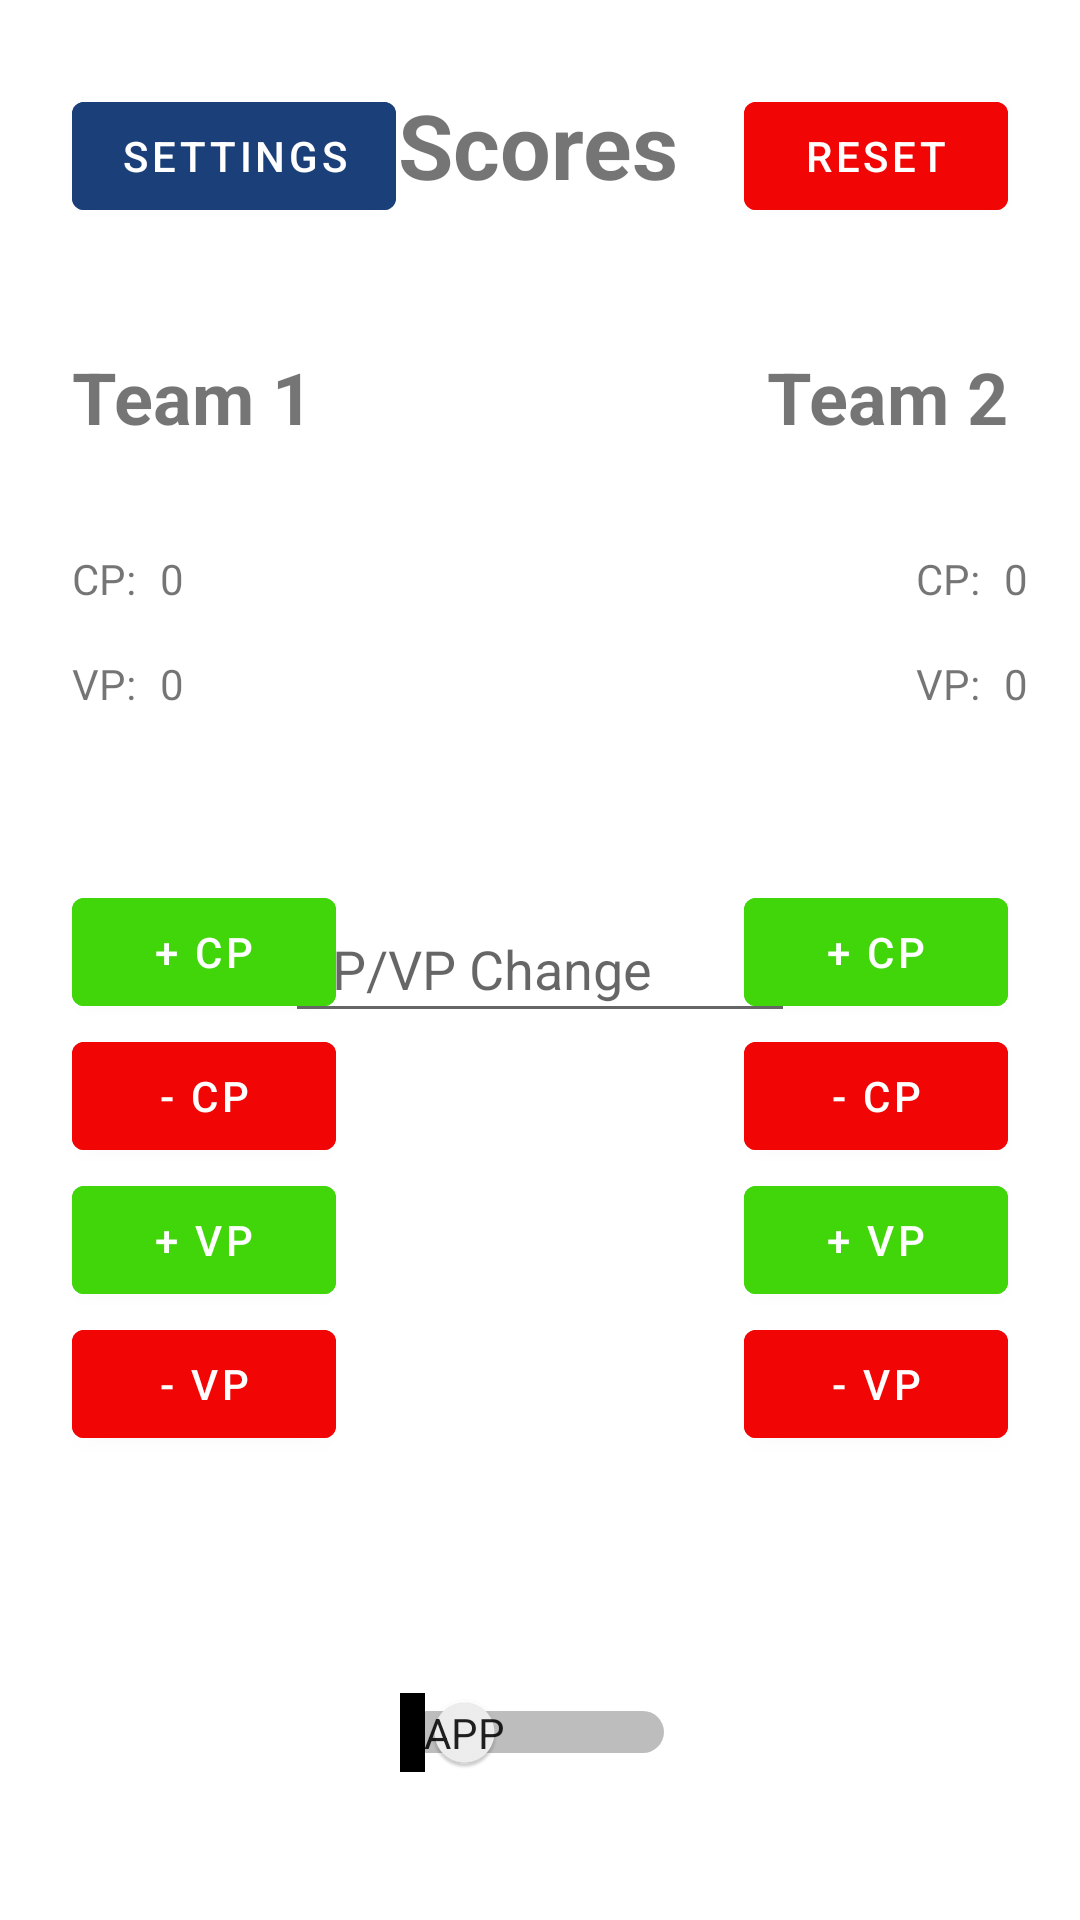

Reconstruct the res/layout file that produces this screen, plus the resources it refers to.
<!-- AndroidManifest.xml: application theme Theme.40kScoreboard -->
<!-- res/layout/fragment_first.xml -->
<?xml version="1.0" encoding="utf-8"?>
<androidx.constraintlayout.widget.ConstraintLayout xmlns:android="http://schemas.android.com/apk/res/android"
    xmlns:app="http://schemas.android.com/apk/res-auto"
    xmlns:tools="http://schemas.android.com/tools"
    android:layout_width="match_parent"
    android:layout_height="match_parent"
    tools:context=".FirstFragment">

    <Button
        android:id="@+id/SubtractCPT2"
        android:layout_width="wrap_content"
        android:layout_height="wrap_content"
        android:layout_marginEnd="24dp"
        android:backgroundTint="@color/SubtractButton"
        android:text="@string/SubtractCP"
        app:layout_constraintEnd_toEndOf="parent"
        app:layout_constraintTop_toBottomOf="@+id/AddCPT2" />

    <Button
        android:id="@+id/SubtractVPT2"
        android:layout_width="wrap_content"
        android:layout_height="wrap_content"
        android:layout_marginEnd="24dp"
        android:backgroundTint="@color/SubtractButton"
        android:text="@string/SubtractVP"
        app:layout_constraintEnd_toEndOf="parent"
        app:layout_constraintTop_toBottomOf="@+id/AddVPT2" />

    <Button
        android:id="@+id/AddVPT2"
        android:layout_width="wrap_content"
        android:layout_height="wrap_content"
        android:layout_marginEnd="24dp"
        android:backgroundTint="@color/AddButton"
        android:text="@string/AddVP"
        app:layout_constraintEnd_toEndOf="parent"
        app:layout_constraintTop_toBottomOf="@+id/SubtractCPT2" />

    <Button
        android:id="@+id/AddCPT2"
        android:layout_width="wrap_content"
        android:layout_height="wrap_content"
        android:layout_marginTop="56dp"
        android:layout_marginEnd="24dp"
        android:backgroundTint="@color/AddButton"
        android:text="@string/AddCP"
        app:layout_constraintEnd_toEndOf="parent"
        app:layout_constraintTop_toBottomOf="@+id/Team2VP" />

    <TextView
        android:id="@+id/textview_first"
        android:layout_width="wrap_content"
        android:layout_height="wrap_content"
        android:layout_marginTop="28dp"
        android:text="@string/hello_first_fragment"
        android:textAlignment="center"
        android:textSize="30sp"
        android:textStyle="bold"
        app:layout_constraintEnd_toEndOf="parent"
        app:layout_constraintHorizontal_bias="0.498"
        app:layout_constraintStart_toStartOf="parent"
        app:layout_constraintTop_toTopOf="parent" />

    <Button
        android:id="@+id/button_first"
        android:layout_width="wrap_content"
        android:layout_height="wrap_content"
        android:layout_marginStart="24dp"
        android:layout_marginTop="28dp"
        android:backgroundTint="@color/Primary"
        android:text="@string/SettingsLabel"
        android:textAlignment="center"
        android:textColor="@color/white"
        app:layout_constraintStart_toStartOf="parent"
        app:layout_constraintTop_toTopOf="parent" />

    <Button
        android:id="@+id/ResetButton"
        android:layout_width="wrap_content"
        android:layout_height="wrap_content"
        android:layout_marginTop="28dp"
        android:layout_marginEnd="24dp"
        android:backgroundTint="@color/SubtractButton"
        android:text="@string/Reset"
        android:textAlignment="center"
        android:textColor="@color/white"
        app:layout_constraintEnd_toEndOf="parent"
        app:layout_constraintTop_toTopOf="parent" />

    <TextView
        android:id="@+id/Team1"
        android:layout_width="wrap_content"
        android:layout_height="wrap_content"
        android:layout_marginStart="24dp"
        android:layout_marginTop="116dp"
        android:text="@string/T1"
        android:textAlignment="center"
        android:textSize="24sp"
        android:textStyle="bold"
        app:layout_constraintStart_toStartOf="parent"
        app:layout_constraintTop_toTopOf="parent" />

    <TextView
        android:id="@+id/Team2"
        android:layout_width="wrap_content"
        android:layout_height="wrap_content"
        android:layout_marginTop="116dp"
        android:layout_marginEnd="24dp"
        android:text="@string/T2"
        android:textAlignment="center"
        android:textSize="24sp"
        android:textStyle="bold"
        app:layout_constraintEnd_toEndOf="parent"
        app:layout_constraintTop_toTopOf="parent" />

    <TextView
        android:id="@+id/Team1CP"
        android:layout_width="wrap_content"
        android:layout_height="wrap_content"
        android:layout_marginStart="24dp"
        android:layout_marginTop="35dp"
        android:text="@string/DefaultCP"
        app:layout_constraintStart_toStartOf="parent"
        app:layout_constraintTop_toBottomOf="@+id/Team1" />

    <TextView
        android:id="@+id/Team1VP"
        android:layout_width="wrap_content"
        android:layout_height="wrap_content"
        android:layout_marginStart="24dp"
        android:layout_marginTop="16dp"
        android:text="@string/DefaultVP"
        app:layout_constraintStart_toStartOf="parent"
        app:layout_constraintTop_toBottomOf="@+id/Team1CP" />

    <TextView
        android:id="@+id/Team2CP"
        android:layout_width="wrap_content"
        android:layout_height="wrap_content"
        android:layout_marginStart="260dp"
        android:layout_marginTop="35dp"
        android:text="@string/DefaultCP"
        app:layout_constraintStart_toEndOf="@+id/Team1CP"
        app:layout_constraintTop_toBottomOf="@+id/Team2" />

    <TextView
        android:id="@+id/Team2VP"
        android:layout_width="wrap_content"
        android:layout_height="wrap_content"
        android:layout_marginStart="260dp"
        android:layout_marginTop="16dp"
        android:text="@string/DefaultVP"
        app:layout_constraintStart_toEndOf="@+id/Team1VP"
        app:layout_constraintTop_toBottomOf="@+id/Team2CP" />

    <EditText
        android:id="@+id/editTextNumber"
        android:layout_width="170dp"
        android:layout_height="46dp"
        android:layout_marginTop="230dp"
        android:ems="10"
        android:hint="@string/CP_VP_Change"
        android:inputType="number"
        app:layout_constraintEnd_toEndOf="parent"
        app:layout_constraintStart_toStartOf="parent"
        app:layout_constraintTop_toBottomOf="@+id/textview_first" />

    <Button
        android:id="@+id/AddCPT1"
        android:layout_width="wrap_content"
        android:layout_height="wrap_content"
        android:layout_marginStart="24dp"
        android:layout_marginTop="56dp"
        android:backgroundTint="@color/AddButton"
        android:text="@string/AddCP"
        app:layout_constraintStart_toStartOf="parent"
        app:layout_constraintTop_toBottomOf="@+id/Team1VP" />

    <Button
        android:id="@+id/SubtractCPT1"
        android:layout_width="wrap_content"
        android:layout_height="wrap_content"
        android:layout_marginStart="24dp"
        android:backgroundTint="@color/SubtractButton"
        android:text="@string/SubtractCP"
        app:layout_constraintStart_toStartOf="parent"
        app:layout_constraintTop_toBottomOf="@+id/AddCPT1" />

    <Button
        android:id="@+id/AddVPT1"
        android:layout_width="wrap_content"
        android:layout_height="wrap_content"
        android:layout_marginStart="24dp"
        android:backgroundTint="@color/AddButton"
        android:text="@string/AddVP"
        app:layout_constraintStart_toStartOf="parent"
        app:layout_constraintTop_toBottomOf="@+id/SubtractCPT1" />

    <Button
        android:id="@+id/SubtractVPT1"
        android:layout_width="wrap_content"
        android:layout_height="wrap_content"
        android:layout_marginStart="24dp"
        android:backgroundTint="@color/SubtractButton"
        android:text="@string/SubtractVP"
        app:layout_constraintStart_toStartOf="parent"
        app:layout_constraintTop_toBottomOf="@+id/AddVPT1" />

    <TextView
        android:id="@+id/ErrorText"
        android:layout_width="wrap_content"
        android:layout_height="wrap_content"
        android:layout_marginTop="258dp"
        android:textColor="#FF0000"
        app:layout_constraintEnd_toEndOf="parent"
        app:layout_constraintStart_toStartOf="parent"
        app:layout_constraintTop_toBottomOf="@+id/editTextNumber" />

    <TextView
        android:id="@+id/Team1CPV"
        android:layout_width="wrap_content"
        android:layout_height="wrap_content"
        android:layout_marginStart="8dp"
        android:layout_marginTop="35dp"
        android:text="0"
        app:layout_constraintStart_toEndOf="@+id/Team1CP"
        app:layout_constraintTop_toBottomOf="@+id/Team1" />

    <TextView
        android:id="@+id/Team2CPV"
        android:layout_width="wrap_content"
        android:layout_height="wrap_content"
        android:layout_marginStart="8dp"
        android:layout_marginTop="35dp"
        android:text="0"
        app:layout_constraintStart_toEndOf="@+id/Team2CP"
        app:layout_constraintTop_toBottomOf="@+id/Team2" />

    <TextView
        android:id="@+id/Team2VPV"
        android:layout_width="wrap_content"
        android:layout_height="wrap_content"
        android:layout_marginStart="8dp"
        android:layout_marginTop="70dp"
        android:text="0"
        app:layout_constraintStart_toEndOf="@+id/Team2VP"
        app:layout_constraintTop_toBottomOf="@+id/Team2" />

    <TextView
        android:id="@+id/Team1VPV"
        android:layout_width="wrap_content"
        android:layout_height="wrap_content"
        android:layout_marginStart="8dp"
        android:layout_marginTop="70dp"
        android:text="0"
        app:layout_constraintStart_toEndOf="@+id/Team1VP"
        app:layout_constraintTop_toBottomOf="@+id/Team1" />

    <Switch
        android:id="@+id/OnlineToggle"
        android:layout_width="92dp"
        android:layout_height="61dp"
        android:layout_marginBottom="32dp"
        android:showText="true"
        android:textAlignment="center"
        android:textOff="@string/Offline"
        android:textOn="@string/Online"
        android:textStyle="bold"
        app:layout_constraintBottom_toBottomOf="parent"
        app:layout_constraintEnd_toEndOf="parent"
        app:layout_constraintHorizontal_bias="0.498"
        app:layout_constraintStart_toStartOf="parent" />


</androidx.constraintlayout.widget.ConstraintLayout>
<!-- resources referenced by this layout -->
<resources>
  <color name="AddButton">#40D609</color>
  <color name="Primary">#1B4079</color>
  <color name="SubtractButton">#F10505</color>
  <color name="white">#FFFFFFFF</color>
  <string name="AddCP">+ CP</string>
  <string name="AddVP">+ VP</string>
  <string name="CP_VP_Change">CP/VP Change</string>
  <string name="DefaultCP">CP:</string>
  <string name="DefaultVP">VP:</string>
  <string name="Offline">App</string>
  <string name="Online">Device</string>
  <string name="Reset">Reset</string>
  <string name="SettingsLabel">Settings</string>
  <string name="SubtractCP">- CP</string>
  <string name="SubtractVP">- VP</string>
  <string name="T1">Team 1</string>
  <string name="T2">Team 2</string>
  <string name="hello_first_fragment">Scores</string>
  <style name="Theme.40kScoreboard" parent="Theme.MaterialComponents.DayNight.DarkActionBar">
          
          <item name="colorPrimary">@color/Primary</item>
          
          <item name="colorSecondary">@color/Secondary</item>
  
          <item name="colorAccent">@color/Third</item>
          
          <item name="android:statusBarColor" tools:targetApi="l">?attr/colorPrimaryVariant</item>
          
      </style>
  <color name="Secondary">#4D7C8A</color>
  <color name="Third">#7F9C96</color>
</resources>
